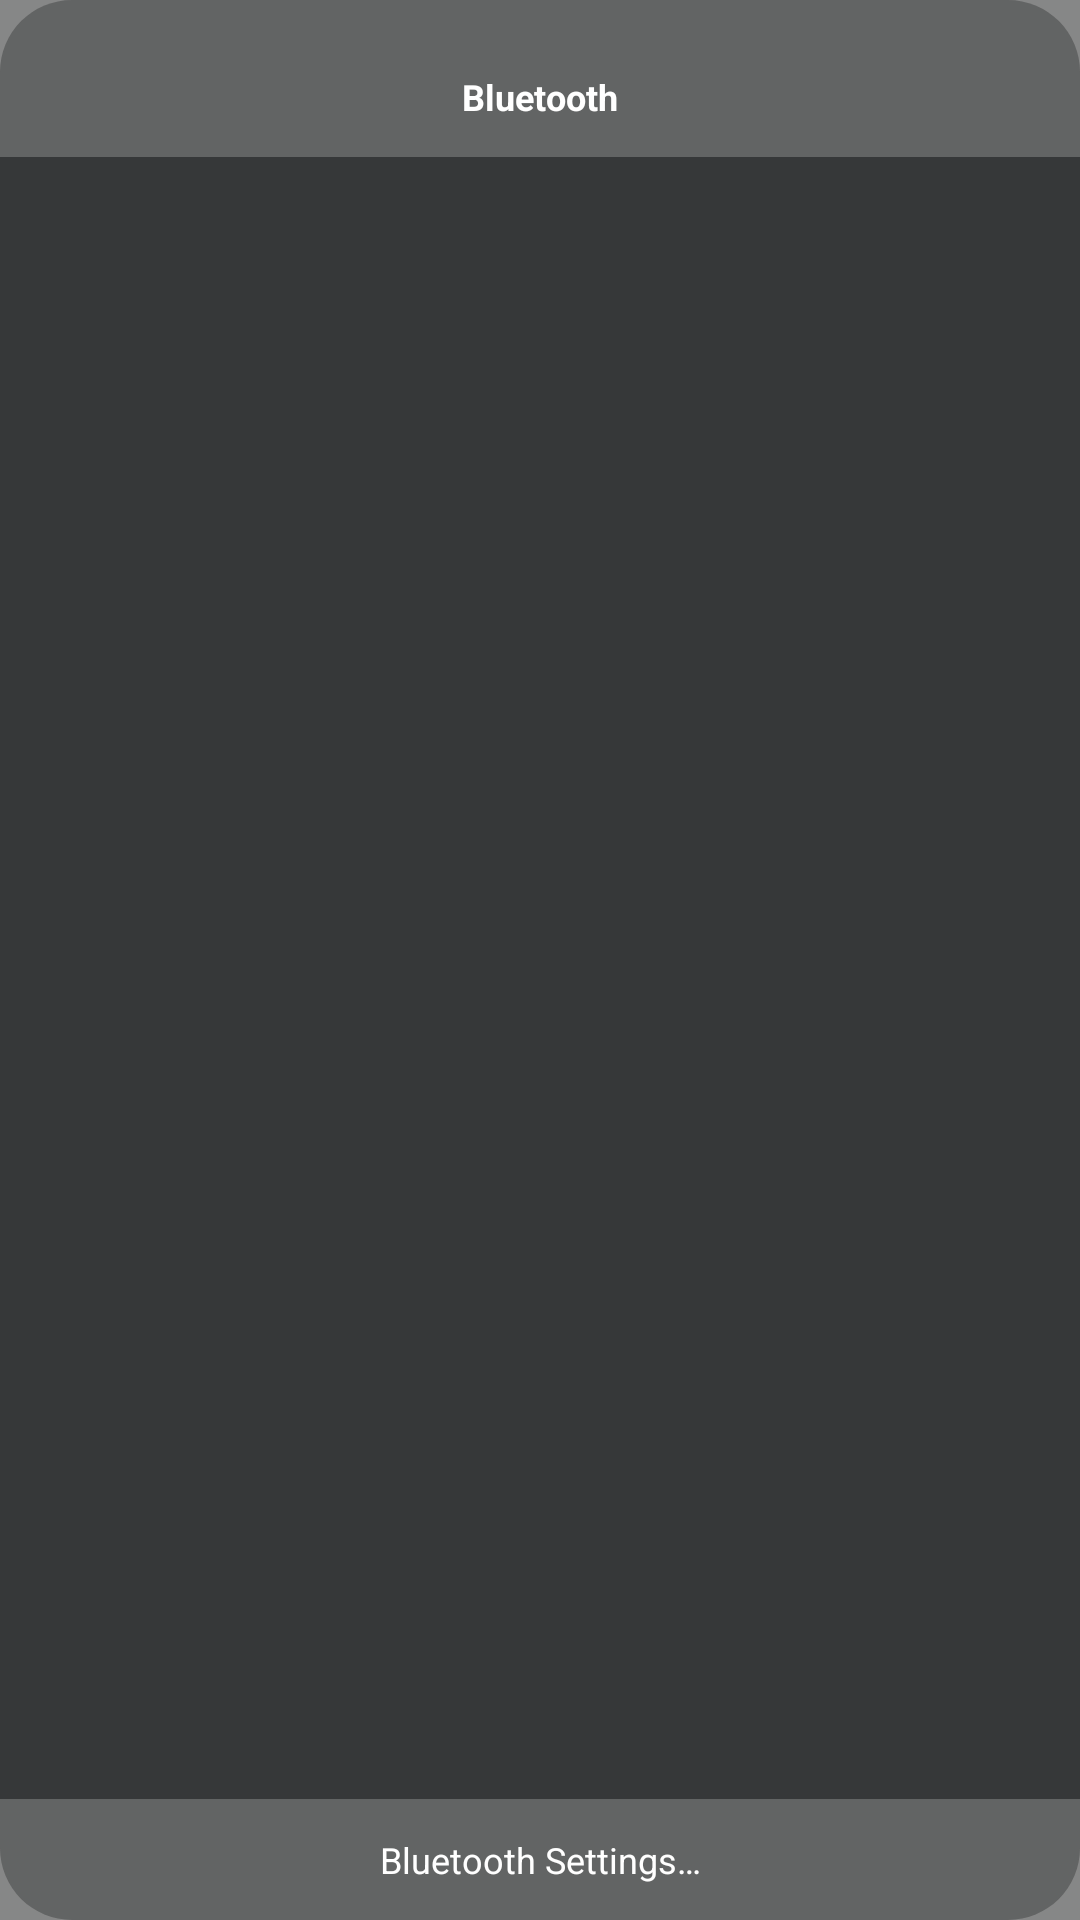

Here is an Android app screen rendered from its layout file. Give the layout XML and the strings, colors and styles it references.
<!-- AndroidManifest.xml: application theme Theme.ListInflator -->
<!-- res/layout/scene_bluetooth.xml -->
<?xml version="1.0" encoding="utf-8"?>
<androidx.constraintlayout.widget.ConstraintLayout
    xmlns:android="http://schemas.android.com/apk/res/android"
    xmlns:app="http://schemas.android.com/apk/res-auto"
    xmlns:tools="http://schemas.android.com/tools"
    android:layout_width="match_parent"
    android:layout_height="match_parent"
    android:layout_marginHorizontal="24dp"
    android:layout_marginVertical="96dp">

    <androidx.appcompat.widget.LinearLayoutCompat
        android:id="@+id/topBluetoothScreen"
        android:layout_width="match_parent"
        android:layout_height="wrap_content"
        app:layout_constraintTop_toTopOf="parent"
        app:layout_constraintStart_toStartOf="parent"
        app:layout_constraintEnd_toEndOf="parent"
        android:gravity="center"
        android:background="@drawable/shape_bluetooth_top"
        android:orientation="vertical">
        <androidx.appcompat.widget.AppCompatImageView
            android:layout_width="wrap_content"
            android:layout_height="wrap_content"
            android:src="@drawable/ic_bluetooth_24"
            android:padding="4dp"
            android:layout_marginTop="8dp"
            android:layout_gravity="center_horizontal">
        </androidx.appcompat.widget.AppCompatImageView>

        <androidx.appcompat.widget.AppCompatTextView
            android:id="@+id/bluetoothLabel"
            android:layout_width="wrap_content"
            android:layout_height="wrap_content"
            android:layout_marginTop="8dp"
            android:layout_marginBottom="12dp"
            android:text="@string/bluetooth_label"
            style="@style/White.12.Bold">
        </androidx.appcompat.widget.AppCompatTextView>
    </androidx.appcompat.widget.LinearLayoutCompat>

    <androidx.recyclerview.widget.RecyclerView
        android:id="@+id/settingsList"
        android:layout_width="0dp"
        android:layout_height="0dp"
        app:layout_constraintTop_toBottomOf="@+id/topBluetoothScreen"
        app:layout_constraintStart_toStartOf="@+id/topBluetoothScreen"
        app:layout_constraintEnd_toEndOf="@+id/topBluetoothScreen"
        app:layout_constraintBottom_toTopOf="@+id/bluetoothSettingsLabel"
        tools:layoutManager="androidx.recyclerview.widget.LinearLayoutManager"
        tools:listitem="@layout/item_bluetooth_device"
        android:background="@color/black_alpha"
        tools:itemCount="2"
        tools:orientation="vertical">
    </androidx.recyclerview.widget.RecyclerView>

    <androidx.appcompat.widget.AppCompatTextView
        android:id="@+id/bluetoothSettingsLabel"
        android:layout_width="0dp"
        android:layout_height="wrap_content"
        app:layout_constraintTop_toBottomOf="@+id/settingsList"
        app:layout_constraintStart_toStartOf="@+id/topBluetoothScreen"
        app:layout_constraintEnd_toEndOf="@+id/topBluetoothScreen"
        app:layout_constraintBottom_toBottomOf="parent"
        android:text="@string/bluetooth_settings_label"
        android:padding="12dp"
        style="@style/White.12"
        android:textAlignment="center"
        android:background="@drawable/shape_bluetooth_bottom">
    </androidx.appcompat.widget.AppCompatTextView>

</androidx.constraintlayout.widget.ConstraintLayout>
<!-- res/layout/item_bluetooth_device.xml (included above) -->
<?xml version="1.0" encoding="utf-8"?>
<androidx.appcompat.widget.LinearLayoutCompat
    xmlns:android="http://schemas.android.com/apk/res/android"
    xmlns:tools="http://schemas.android.com/tools"
    android:layout_width="match_parent"
    android:layout_height="wrap_content"
    android:paddingHorizontal="12dp"
    android:paddingVertical="8dp"
    android:orientation="vertical">

    <androidx.appcompat.widget.AppCompatTextView
        android:id="@+id/deviceNameTextView"
        android:layout_width="match_parent"
        android:layout_height="wrap_content"
        tools:text="AirPods Pro (Кирилл)"
        style="@style/White.12">
    </androidx.appcompat.widget.AppCompatTextView>

    <androidx.appcompat.widget.AppCompatTextView
        android:id="@+id/deviceStateTextView"
        android:layout_width="match_parent"
        android:layout_height="wrap_content"
        android:layout_marginTop="4dp"
        tools:text="Connected"
        style="@style/Grey.12">
    </androidx.appcompat.widget.AppCompatTextView>
</androidx.appcompat.widget.LinearLayoutCompat>
<!-- resources referenced by this layout -->
<resources>
  <color name="black_alpha">#99000204</color>
  <!-- drawable shape_bluetooth_bottom (drawable) -->
  <?xml version="1.0" encoding="utf-8"?>
  <shape
      xmlns:android="http://schemas.android.com/apk/res/android"
      android:shape="rectangle">
      <solid
          android:color="@color/grey_alpha"/>
      <corners
          android:bottomLeftRadius="24dp"
          android:bottomRightRadius="24dp">
      </corners>
  </shape>
  <!-- drawable shape_bluetooth_top (drawable) -->
  <?xml version="1.0" encoding="utf-8"?>
  <shape
      xmlns:android="http://schemas.android.com/apk/res/android"
      android:shape="rectangle">
      <solid
          android:color="@color/grey_alpha"/>
      <corners
          android:topLeftRadius="24dp"
          android:topRightRadius="24dp">
      </corners>
  </shape>
  <string name="bluetooth_label">Bluetooth</string>
  <string name="bluetooth_settings_label">Bluetooth Settings…</string>
  <style name="Grey.12" parent="Grey">
          <item name="android:textColor">@color/grey</item>
          <item name="android:textSize">12sp</item>
      </style>
  <style name="White.12" parent="White">
          <item name="android:textSize">12sp</item>
      </style>
  <style name="White.12.Bold" parent="White.12">
          <item name="android:textStyle">bold</item>
      </style>
  <style name="Theme.ListInflator" parent="Theme.AppCompat.Light.NoActionBar">
          <item name="android:windowIsTranslucent">true</item>
          <item name="android:windowBackground">@color/grey_alpha</item>
          <item name="android:windowContentOverlay">@null</item>
          <item name="android:windowNoTitle">true</item>
      </style>
  <color name="grey_alpha">#B3535455</color>
  <style name="Grey">
          <item name="android:textColor">@color/grey</item>
      </style>
  <color name="grey">#E69B9D9F</color>
  <style name="White">
          <item name="android:textColor">@color/white</item>
      </style>
  <color name="white">#FFFFFFFF</color>
</resources>
